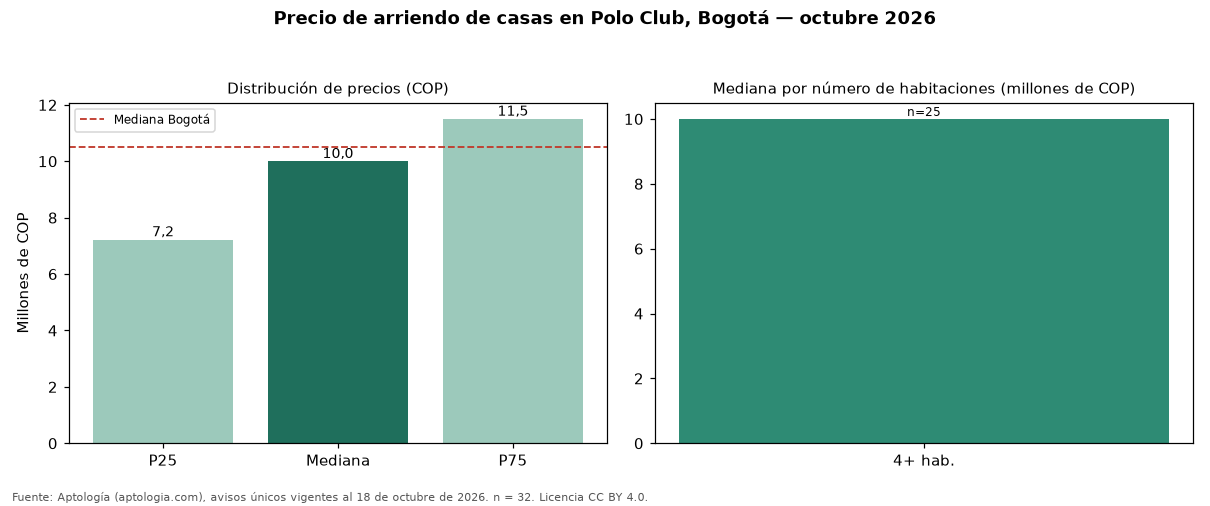

Data behind this chart, as committed beside it:
seccion, metrica, valor_cop, n
precio, p25, 7225000, 32
precio, mediana, 10000000, 32
precio, p75, 11500000, 32
cop_por_m2, p25, 29789, 32
cop_por_m2, mediana, 35714, 32
cop_por_m2, p75, 38879, 32
area, area_mediana_m2, 280.0, 32
habitaciones, 4+, 10000000, 25
administracion, mediana, 400000, 2
estrato, moda, 4, 
parqueadero, porcentaje_con_parqueadero, 68.8, 32
ciudad, mediana_ciudad, 10500000, 2728
ciudad, mediana_cop_por_m2_ciudad, 30556, 2728
